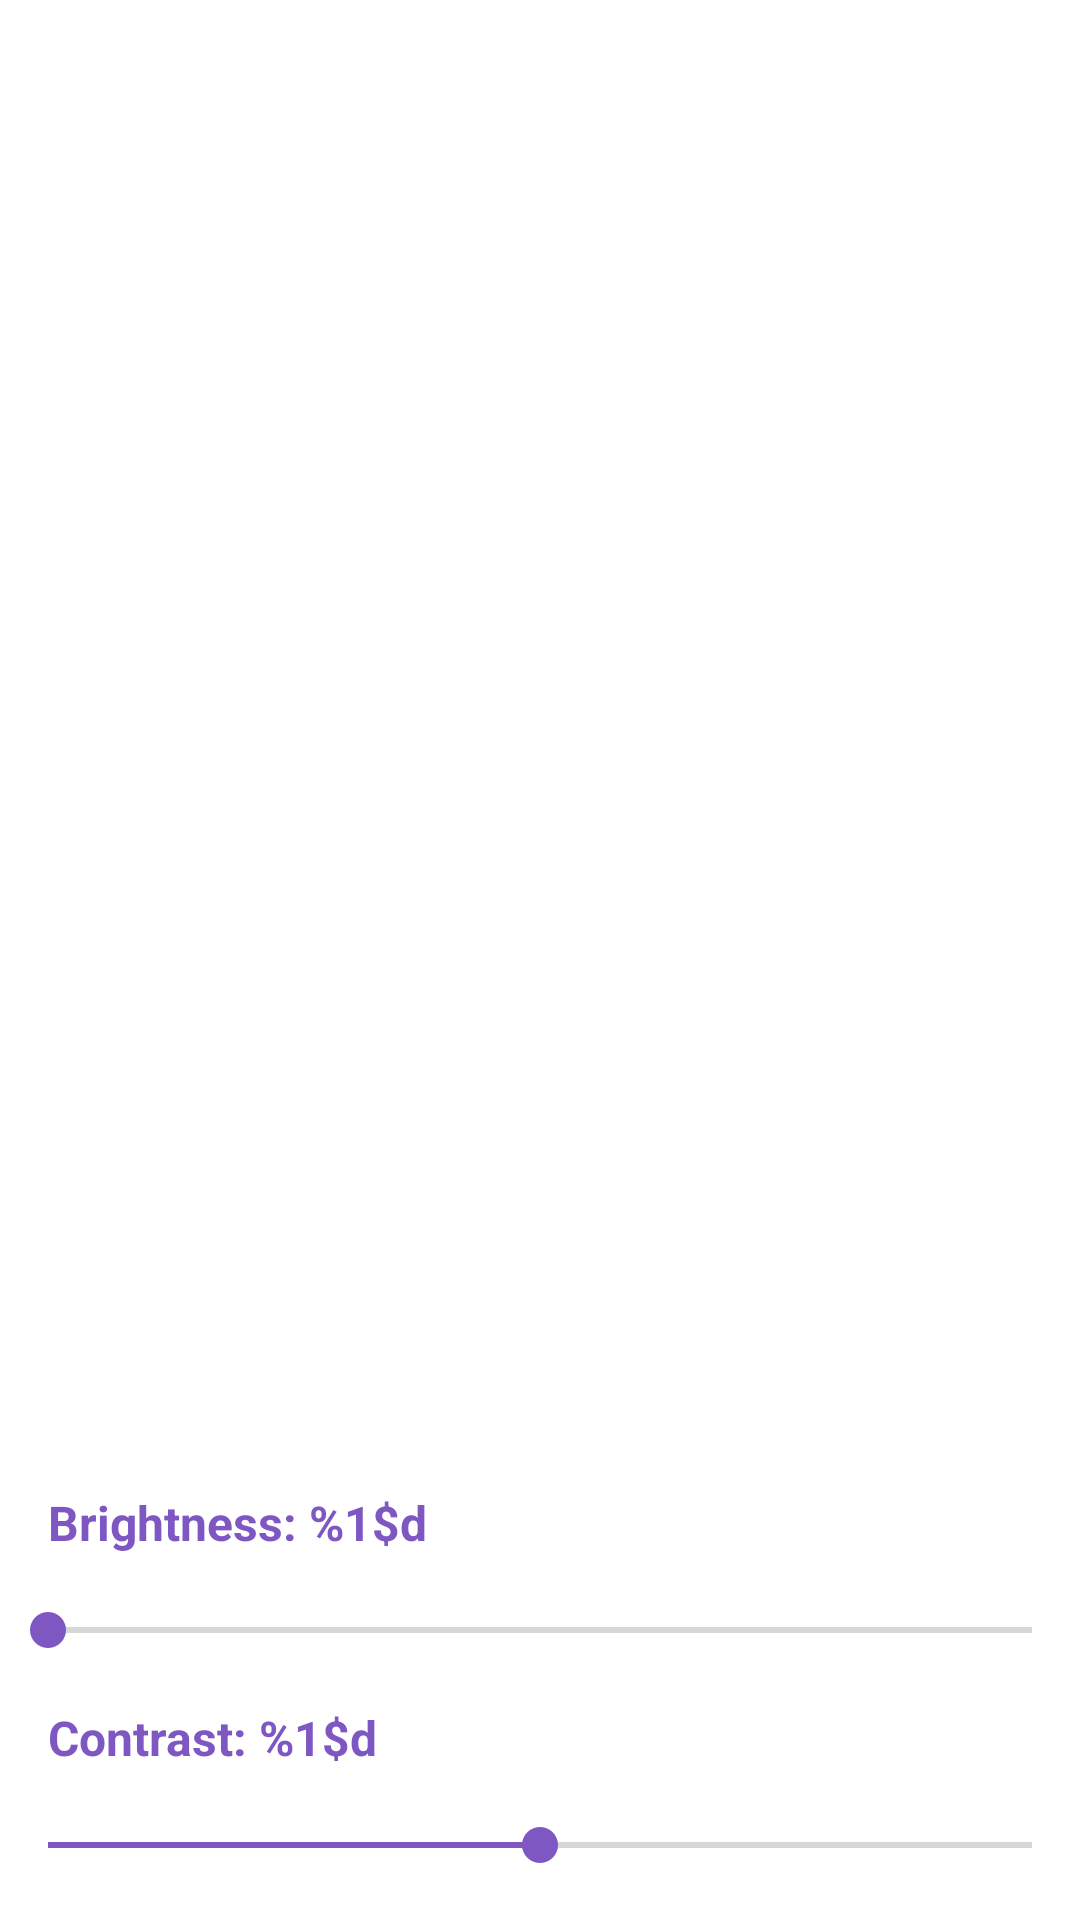

Reconstruct the res/layout file that produces this screen, plus the resources it refers to.
<!-- AndroidManifest.xml: application theme Theme.PhotoEditor -->
<!-- res/layout/fragment_light.xml -->
<?xml version="1.0" encoding="utf-8"?>
<androidx.constraintlayout.widget.ConstraintLayout xmlns:android="http://schemas.android.com/apk/res/android"
    xmlns:app="http://schemas.android.com/apk/res-auto"
    xmlns:tools="http://schemas.android.com/tools"
    android:layout_width="match_parent"
    android:layout_height="match_parent"
    tools:context=".presenter.fragments.LightFragment">

    <ImageView
        android:id="@+id/ivLight"
        android:layout_width="match_parent"
        android:layout_height="0dp"
        android:contentDescription="@string/todo"
        app:layout_constraintBottom_toTopOf="@id/linearLayout"
        app:layout_constraintEnd_toEndOf="parent"
        app:layout_constraintStart_toStartOf="parent"
        app:layout_constraintTop_toTopOf="parent"
        tools:src="@tools:sample/backgrounds/scenic" />

    <androidx.appcompat.widget.LinearLayoutCompat
        android:id="@+id/linearLayout"
        android:layout_width="match_parent"
        android:layout_height="wrap_content"
        android:orientation="vertical"
        app:layout_constraintBottom_toBottomOf="parent"
        app:layout_constraintEnd_toEndOf="parent"
        app:layout_constraintStart_toStartOf="parent">

        <TextView
            android:id="@+id/tvBrightness"
            android:layout_width="wrap_content"
            android:layout_height="wrap_content"
            android:layout_margin="16dp"
            android:text="@string/tv_brightness"
            android:textColor="@color/purple_400"
            android:textSize="16sp"
            android:textStyle="bold" />

        <androidx.appcompat.widget.AppCompatSeekBar
            android:id="@+id/sbBrightness"
            android:layout_width="match_parent"
            android:layout_height="wrap_content"
            android:max="100"
            android:min="0"
            android:paddingHorizontal="16dp"
            android:progressTint="@color/purple_400"
            android:thumbTint="@color/purple_400" />

        <TextView
            android:id="@+id/tvContrast"
            android:layout_width="wrap_content"
            android:layout_height="wrap_content"
            android:layout_margin="16dp"
            android:text="@string/tv_contrast"
            android:textColor="@color/purple_400"
            android:textSize="16sp"
            android:textStyle="bold" />

        <androidx.appcompat.widget.AppCompatSeekBar
            android:id="@+id/sbContrast"
            android:layout_width="match_parent"
            android:layout_height="wrap_content"
            android:layout_marginBottom="16dp"
            android:max="50"
            android:min="-50"
            android:paddingHorizontal="16dp"
            android:progressTint="@color/purple_400"
            android:thumbTint="@color/purple_400" />

    </androidx.appcompat.widget.LinearLayoutCompat>

</androidx.constraintlayout.widget.ConstraintLayout>
<!-- resources referenced by this layout -->
<resources>
  <color name="purple_400">#7E57C2</color>
  <string name="todo">TODO</string>
  <string name="tv_brightness">Brightness: %1$d</string>
  <string name="tv_contrast">Contrast: %1$d</string>
  <style name="Theme.PhotoEditor" parent="Theme.MaterialComponents.DayNight.DarkActionBar">
          
          <item name="colorPrimary">@color/purple_300</item>
          <item name="colorPrimaryVariant">@color/purple_400</item>
          <item name="colorOnPrimary">@color/white</item>
          
          <item name="colorSecondary">@color/teal_200</item>
          <item name="colorSecondaryVariant">@color/teal_700</item>
          <item name="colorOnSecondary">@color/black</item>
          
          <item name="android:statusBarColor">?attr/colorPrimaryVariant</item>
          
      </style>
  <color name="purple_300">#9575CD</color>
  <color name="white">#FFFFFFFF</color>
  <color name="teal_200">#FF03DAC5</color>
  <color name="teal_700">#FF018786</color>
  <color name="black">#FF000000</color>
</resources>
